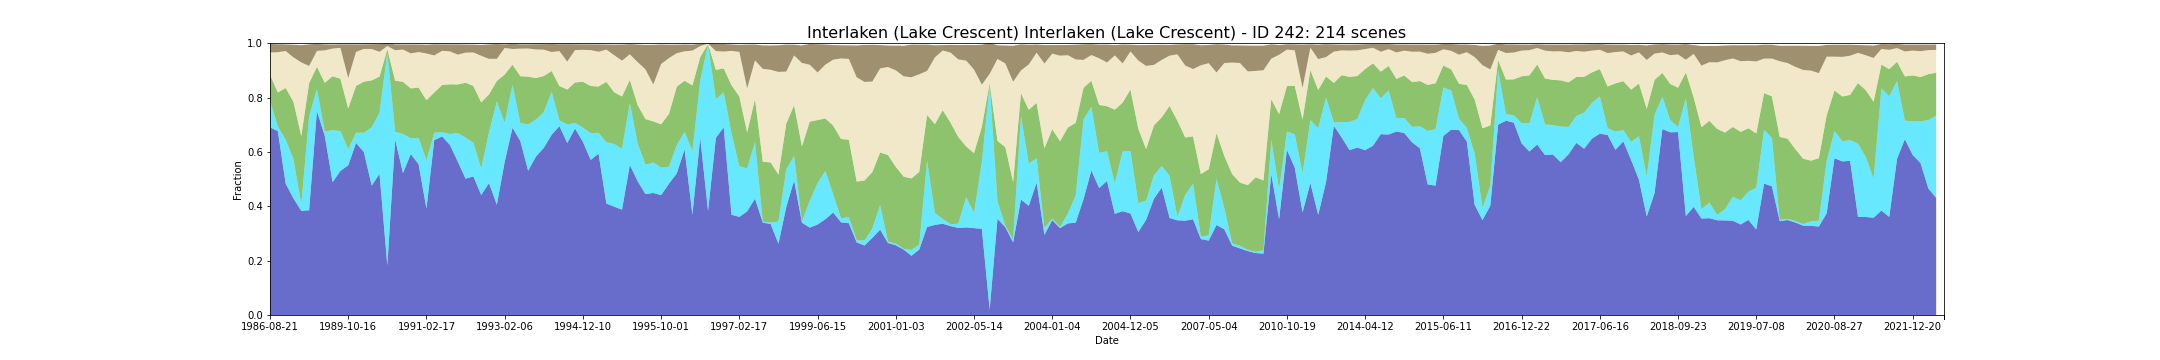

The table this chart was drawn from, first rows:
feature_id, water, wet, bs, pv, npv, pc_missing, date, s3_csv_path, display_time
242, 0.6901, 0.09869, 0.03107, 0.09492, 0.08227, 0.01898, 1986-08-21T23:19:52Z, s3://dea-public-data-dev/projects/WIT/Ra…, 1986-08-21
242, 0.677, 0.01599, 0.02932, 0.1256, 0.1482, 0.0, 1987-09-18T23:19:14Z, s3://dea-public-data-dev/projects/WIT/Ra…, 1987-09-18
242, 0.4837, 0.1618, 0.02413, 0.1897, 0.1361, 0.0, 1988-02-09T23:21:50Z, s3://dea-public-data-dev/projects/WIT/Ra…, 1988-02-09
242, 0.4289, 0.1446, 0.04642, 0.2106, 0.1638, 0.0, 1988-02-25T23:22:02Z, s3://dea-public-data-dev/projects/WIT/Ra…, 1988-02-25
242, 0.3831, 0.02495, 0.06322, 0.2501, 0.2713, 0.0, 1988-03-28T23:22:19Z, s3://dea-public-data-dev/projects/WIT/Ra…, 1988-03-28
242, 0.3854, 0.3459, 0.07934, 0.1216, 0.06343, 0.02478, 1988-07-02T23:22:57Z, s3://dea-public-data-dev/projects/WIT/Ra…, 1988-07-02
242, 0.7504, 0.08087, 0.02591, 0.08195, 0.05849, 0.08962, 1988-08-03T23:23:01Z, s3://dea-public-data-dev/projects/WIT/Ra…, 1988-08-03
242, 0.6593, 0.01645, 0.02188, 0.1784, 0.1197, 0.006677, 1988-11-07T23:22:53Z, s3://dea-public-data-dev/projects/WIT/Ra…, 1988-11-07
242, 0.4885, 0.1912, 0.01513, 0.1987, 0.1019, 0.0, 1989-01-26T23:22:15Z, s3://dea-public-data-dev/projects/WIT/Ra…, 1989-01-26
242, 0.5301, 0.1469, 0.01286, 0.1923, 0.1136, 0.0, 1989-02-27T23:22:05Z, s3://dea-public-data-dev/projects/WIT/Ra…, 1989-02-27
242, 0.5505, 0.05977, 0.1235, 0.1492, 0.1126, 0.009313, 1989-10-16T23:23:32Z, s3://dea-public-data-dev/projects/WIT/Ra…, 1989-10-16
242, 0.6328, 0.03798, 0.0274, 0.172, 0.1253, 0.05148, 1990-02-14T23:13:47Z, s3://dea-public-data-dev/projects/WIT/Ra…, 1990-02-14
242, 0.5997, 0.07099, 0.01681, 0.1878, 0.1205, 0.0, 1990-03-02T23:13:15Z, s3://dea-public-data-dev/projects/WIT/Ra…, 1990-03-02
242, 0.476, 0.2147, 0.01765, 0.1725, 0.1155, 0.0, 1990-04-19T23:12:31Z, s3://dea-public-data-dev/projects/WIT/Ra…, 1990-04-19
242, 0.5193, 0.2257, 0.02854, 0.1321, 0.09136, 0.005799, 1990-06-06T23:12:28Z, s3://dea-public-data-dev/projects/WIT/Ra…, 1990-06-06
242, 0.1823, 0.7829, 0.0107, 0.01218, 0.012, 0.008434, 1990-07-08T23:12:25Z, s3://dea-public-data-dev/projects/WIT/Ra…, 1990-07-08
242, 0.6449, 0.02899, 0.02143, 0.1878, 0.1125, 0.0, 1990-11-13T23:11:47Z, s3://dea-public-data-dev/projects/WIT/Ra…, 1990-11-13
242, 0.5222, 0.1439, 0.01885, 0.1919, 0.1186, 0.0, 1990-12-15T23:11:42Z, s3://dea-public-data-dev/projects/WIT/Ra…, 1990-12-15
242, 0.5922, 0.05763, 0.03268, 0.184, 0.1288, 0.0, 1991-01-16T23:12:35Z, s3://dea-public-data-dev/projects/WIT/Ra…, 1991-01-16
242, 0.5544, 0.09717, 0.02765, 0.1851, 0.131, 0.0, 1991-02-01T23:12:51Z, s3://dea-public-data-dev/projects/WIT/Ra…, 1991-02-01
242, 0.3913, 0.1773, 0.0323, 0.2214, 0.1722, 0.0, 1991-02-17T23:13:10Z, s3://dea-public-data-dev/projects/WIT/Ra…, 1991-02-17
242, 0.6435, 0.02741, 0.04095, 0.1478, 0.1363, 0.0, 1991-10-31T23:16:24Z, s3://dea-public-data-dev/projects/WIT/Ra…, 1991-10-31
242, 0.657, 0.01564, 0.02369, 0.1733, 0.126, 0.0, 1991-11-16T23:16:30Z, s3://dea-public-data-dev/projects/WIT/Ra…, 1991-11-16
242, 0.6257, 0.03989, 0.02541, 0.1831, 0.1213, 0.0, 1991-12-02T23:16:44Z, s3://dea-public-data-dev/projects/WIT/Ra…, 1991-12-02
242, 0.5648, 0.1047, 0.03765, 0.1786, 0.1099, 0.0, 1992-01-19T23:16:33Z, s3://dea-public-data-dev/projects/WIT/Ra…, 1992-01-19
242, 0.5016, 0.151, 0.0297, 0.202, 0.1106, 0.0005271, 1992-02-20T23:16:26Z, s3://dea-public-data-dev/projects/WIT/Ra…, 1992-02-20
242, 0.5098, 0.1241, 0.02862, 0.2086, 0.1236, 0.0, 1992-03-07T23:16:28Z, s3://dea-public-data-dev/projects/WIT/Ra…, 1992-03-07
242, 0.4416, 0.09682, 0.03986, 0.2438, 0.1715, 0.0, 1992-03-23T23:16:25Z, s3://dea-public-data-dev/projects/WIT/Ra…, 1992-03-23
242, 0.4851, 0.1874, 0.05293, 0.139, 0.131, 0.01177, 1992-05-26T23:15:52Z, s3://dea-public-data-dev/projects/WIT/Ra…, 1992-05-26
242, 0.4055, 0.3804, 0.05453, 0.07516, 0.08151, 0.07486, 1992-06-27T23:15:31Z, s3://dea-public-data-dev/projects/WIT/Ra…, 1992-06-27
242, 0.5628, 0.1444, 0.01319, 0.1775, 0.09783, 0.0, 1993-02-06T23:14:11Z, s3://dea-public-data-dev/projects/WIT/Ra…, 1993-02-06
242, 0.689, 0.1583, 0.01911, 0.07357, 0.0579, 0.07292, 1993-07-16T23:14:41Z, s3://dea-public-data-dev/projects/WIT/Ra…, 1993-07-16
242, 0.6401, 0.06677, 0.01593, 0.1717, 0.1014, 0.0, 1994-01-24T23:13:34Z, s3://dea-public-data-dev/projects/WIT/Ra…, 1994-01-24
242, 0.5307, 0.1703, 0.01539, 0.1755, 0.1041, 0.0, 1994-02-25T23:13:09Z, s3://dea-public-data-dev/projects/WIT/Ra…, 1994-02-25
242, 0.5829, 0.1365, 0.01902, 0.1526, 0.1051, 0.0, 1994-03-29T23:12:40Z, s3://dea-public-data-dev/projects/WIT/Ra…, 1994-03-29
242, 0.615, 0.1314, 0.02016, 0.1328, 0.09717, 0.0, 1994-04-14T23:12:21Z, s3://dea-public-data-dev/projects/WIT/Ra…, 1994-04-14
242, 0.6627, 0.1583, 0.0295, 0.07661, 0.06995, 0.00123, 1994-07-26T23:16:17Z, s3://dea-public-data-dev/projects/WIT/Ra…, 1994-07-26
242, 0.6948, 0.02126, 0.02523, 0.1264, 0.1285, 0.0, 1994-09-28T23:14:38Z, s3://dea-public-data-dev/projects/WIT/Ra…, 1994-09-28
242, 0.6327, 0.06822, 0.064, 0.1286, 0.1029, 0.04182, 1994-11-08T23:07:05Z, s3://dea-public-data-dev/projects/WIT/Ra…, 1994-11-08
242, 0.686, 0.02056, 0.02136, 0.1491, 0.1192, 0.0, 1994-11-15T23:13:01Z, s3://dea-public-data-dev/projects/WIT/Ra…, 1994-11-15
242, 0.637, 0.05254, 0.02028, 0.1685, 0.1175, 0.0, 1994-12-10T23:06:05Z, s3://dea-public-data-dev/projects/WIT/Ra…, 1994-12-10
242, 0.5705, 0.09823, 0.02108, 0.1737, 0.1322, 0.0, 1995-01-02T23:11:30Z, s3://dea-public-data-dev/projects/WIT/Ra…, 1995-01-02
242, 0.5939, 0.07661, 0.02705, 0.1702, 0.1277, 0.0, 1995-01-11T23:05:00Z, s3://dea-public-data-dev/projects/WIT/Ra…, 1995-01-11
242, 0.4101, 0.2258, 0.01849, 0.2217, 0.119, 0.0, 1995-02-12T23:03:43Z, s3://dea-public-data-dev/projects/WIT/Ra…, 1995-02-12
242, 0.3986, 0.2306, 0.03879, 0.1904, 0.1364, 0.005447, 1995-03-23T23:08:19Z, s3://dea-public-data-dev/projects/WIT/Ra…, 1995-03-23
242, 0.3873, 0.2245, 0.05911, 0.1922, 0.1319, 0.04182, 1995-05-19T22:59:42Z, s3://dea-public-data-dev/projects/WIT/Ra…, 1995-05-19
242, 0.552, 0.2285, 0.0373, 0.0844, 0.09439, 0.003339, 1995-07-29T23:02:39Z, s3://dea-public-data-dev/projects/WIT/Ra…, 1995-07-29
242, 0.4921, 0.1391, 0.06452, 0.1412, 0.1581, 0.02372, 1995-08-14T23:01:55Z, s3://dea-public-data-dev/projects/WIT/Ra…, 1995-08-14
242, 0.4449, 0.1079, 0.0898, 0.1681, 0.183, 0.0, 1995-08-23T22:55:19Z, s3://dea-public-data-dev/projects/WIT/Ra…, 1995-08-23
242, 0.449, 0.1127, 0.1456, 0.1505, 0.1362, 0.0615, 1995-08-30T23:01:10Z, s3://dea-public-data-dev/projects/WIT/Ra…, 1995-08-30
242, 0.441, 0.1013, 0.0716, 0.1592, 0.222, 0.007556, 1995-10-01T22:59:33Z, s3://dea-public-data-dev/projects/WIT/Ra…, 1995-10-01
242, 0.483, 0.06238, 0.0492, 0.1942, 0.2056, 0.0, 1995-10-17T22:58:41Z, s3://dea-public-data-dev/projects/WIT/Ra…, 1995-10-17
242, 0.5208, 0.104, 0.0313, 0.2152, 0.1233, 0.0, 1996-01-14T22:55:33Z, s3://dea-public-data-dev/projects/WIT/Ra…, 1996-01-14
242, 0.6085, 0.06572, 0.02512, 0.1877, 0.1083, 0.0, 1996-02-15T22:57:46Z, s3://dea-public-data-dev/projects/WIT/Ra…, 1996-02-15
242, 0.3687, 0.2344, 0.02198, 0.2417, 0.1281, 0.0, 1996-03-02T22:58:50Z, s3://dea-public-data-dev/projects/WIT/Ra…, 1996-03-02
242, 0.6514, 0.2112, 0.008522, 0.08639, 0.04046, 0.0, 1996-04-19T23:01:53Z, s3://dea-public-data-dev/projects/WIT/Ra…, 1996-04-19
242, 0.3827, 0.6132, 0.001316, 0.001234, 0.001395, 0.0, 1996-05-05T23:02:50Z, s3://dea-public-data-dev/projects/WIT/Ra…, 1996-05-05
242, 0.6518, 0.1428, 0.02632, 0.1073, 0.06916, 0.05342, 1996-06-06T23:04:39Z, s3://dea-public-data-dev/projects/WIT/Ra…, 1996-06-06
242, 0.6901, 0.1289, 0.02787, 0.08832, 0.06197, 0.003866, 1996-07-24T23:07:11Z, s3://dea-public-data-dev/projects/WIT/Ra…, 1996-07-24
242, 0.3687, 0.2996, 0.02358, 0.177, 0.1266, 0.0, 1997-01-16T23:16:03Z, s3://dea-public-data-dev/projects/WIT/Ra…, 1997-01-16
... 154 more rows
